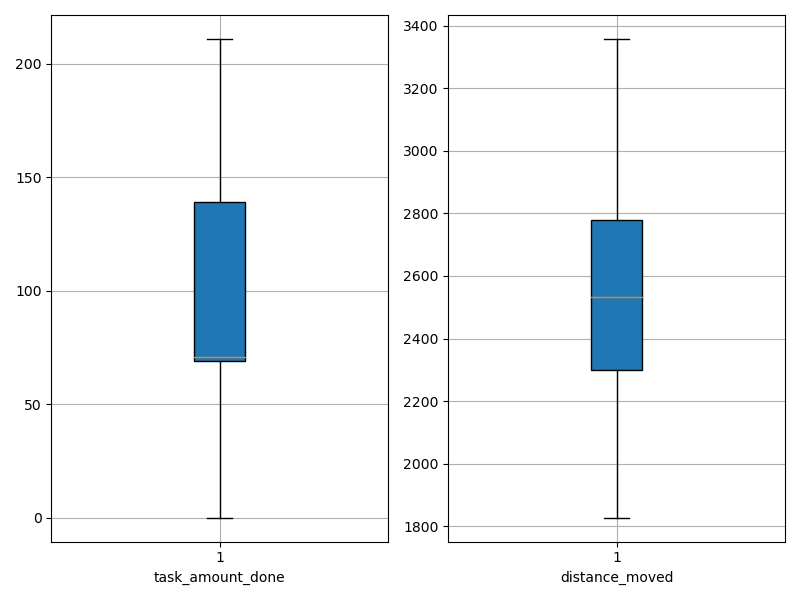

The data file committed next to this chart (first rows):
agent_id, task_amount_done, distance_moved
0, 139.0, 2731
1, 140.0, 2070
2, 0.0, 2776
3, 71.0, 2212
4, 71.0, 2792
5, 71.0, 2549
6, 139.0, 2033
7, 140.0, 2329
8, 69.0, 1902
9, 142.0, 2086
10, 0.0, 3097
11, 70.0, 2143
12, 70.0, 2617
13, 69.0, 2685
14, 209.0, 2479
15, 69.0, 2485
16, 70.0, 2436
17, 71.0, 2766
18, 69.0, 2910
19, 139.0, 2475
20, 69.0, 2627
21, 69.0, 2854
22, 71.0, 1827
23, 211.0, 2317
24, 210.0, 2123
25, 141.0, 2451
26, 70.0, 2553
27, 139.0, 2355
28, 209.0, 2246
29, 0.0, 3358
30, 211.0, 2453
31, 69.0, 2725
32, 70.0, 3221
33, 70.0, 3223
34, 70.0, 2148
35, 70.0, 2825
36, 71.0, 2955
37, 0.0, 3133
38, 71.0, 2520
39, 71.0, 2763
